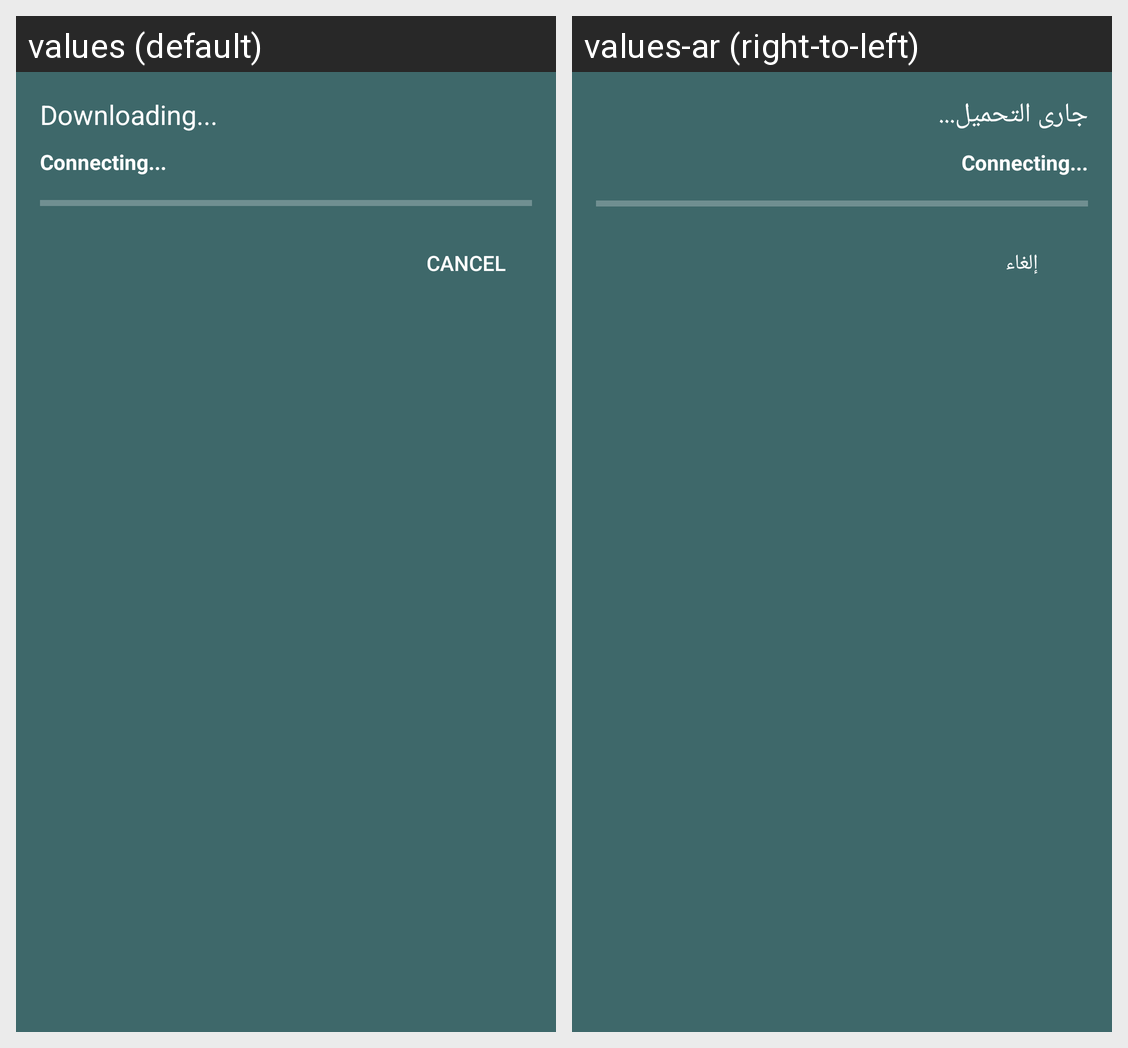

The Android screen above is rendered under two locales of the same app. Produce the string resources it draws, with the default and per-locale values.
Android screen res/layout/download_popup.xml rendered under 2 locales, left to right: values (default), values-ar (right-to-left). Device: Nexus 5 (rendered at 1080×1920; each locale shown at half size, 540×960, under a caption strip naming it); theme AppTheme.
Strings drawn on this screen, with the default value and each locale's value (text and hints the layout hard-codes, and strings that could not be matched under every locale, appear in the picture but are not listed):

download
  values: Downloading...
  values-ar: جارى التحميل...

removeTranslationAlertNegative
  values: CANCEL
  values-ar: إلغاء
